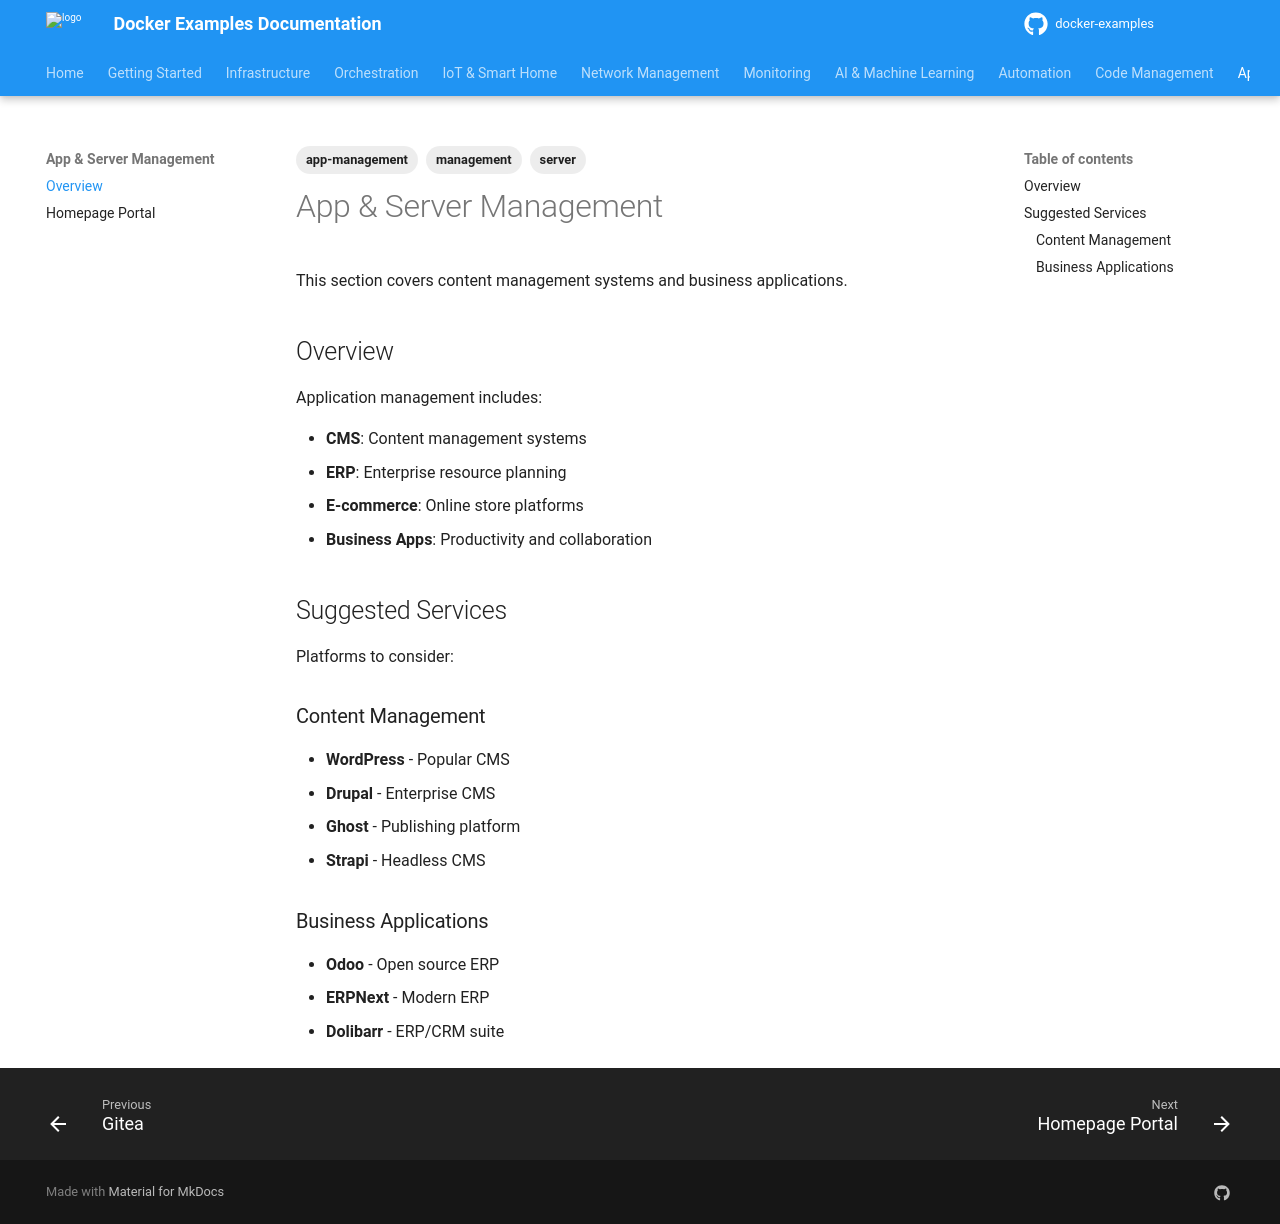

repository: nkaurelien/docker-examples · page: services/app-management/index.html · generator: mkdocs

---
tags: app-management, management, server
---

# App & Server Management

This section covers content management systems and business applications.

## Overview

Application management includes:

- **CMS**: Content management systems
- **ERP**: Enterprise resource planning
- **E-commerce**: Online store platforms
- **Business Apps**: Productivity and collaboration

## Suggested Services

Platforms to consider:

### Content Management
- **WordPress** - Popular CMS
- **Drupal** - Enterprise CMS
- **Ghost** - Publishing platform
- **Strapi** - Headless CMS

### Business Applications
- **Odoo** - Open source ERP
- **ERPNext** - Modern ERP
- **Dolibarr** - ERP/CRM suite
